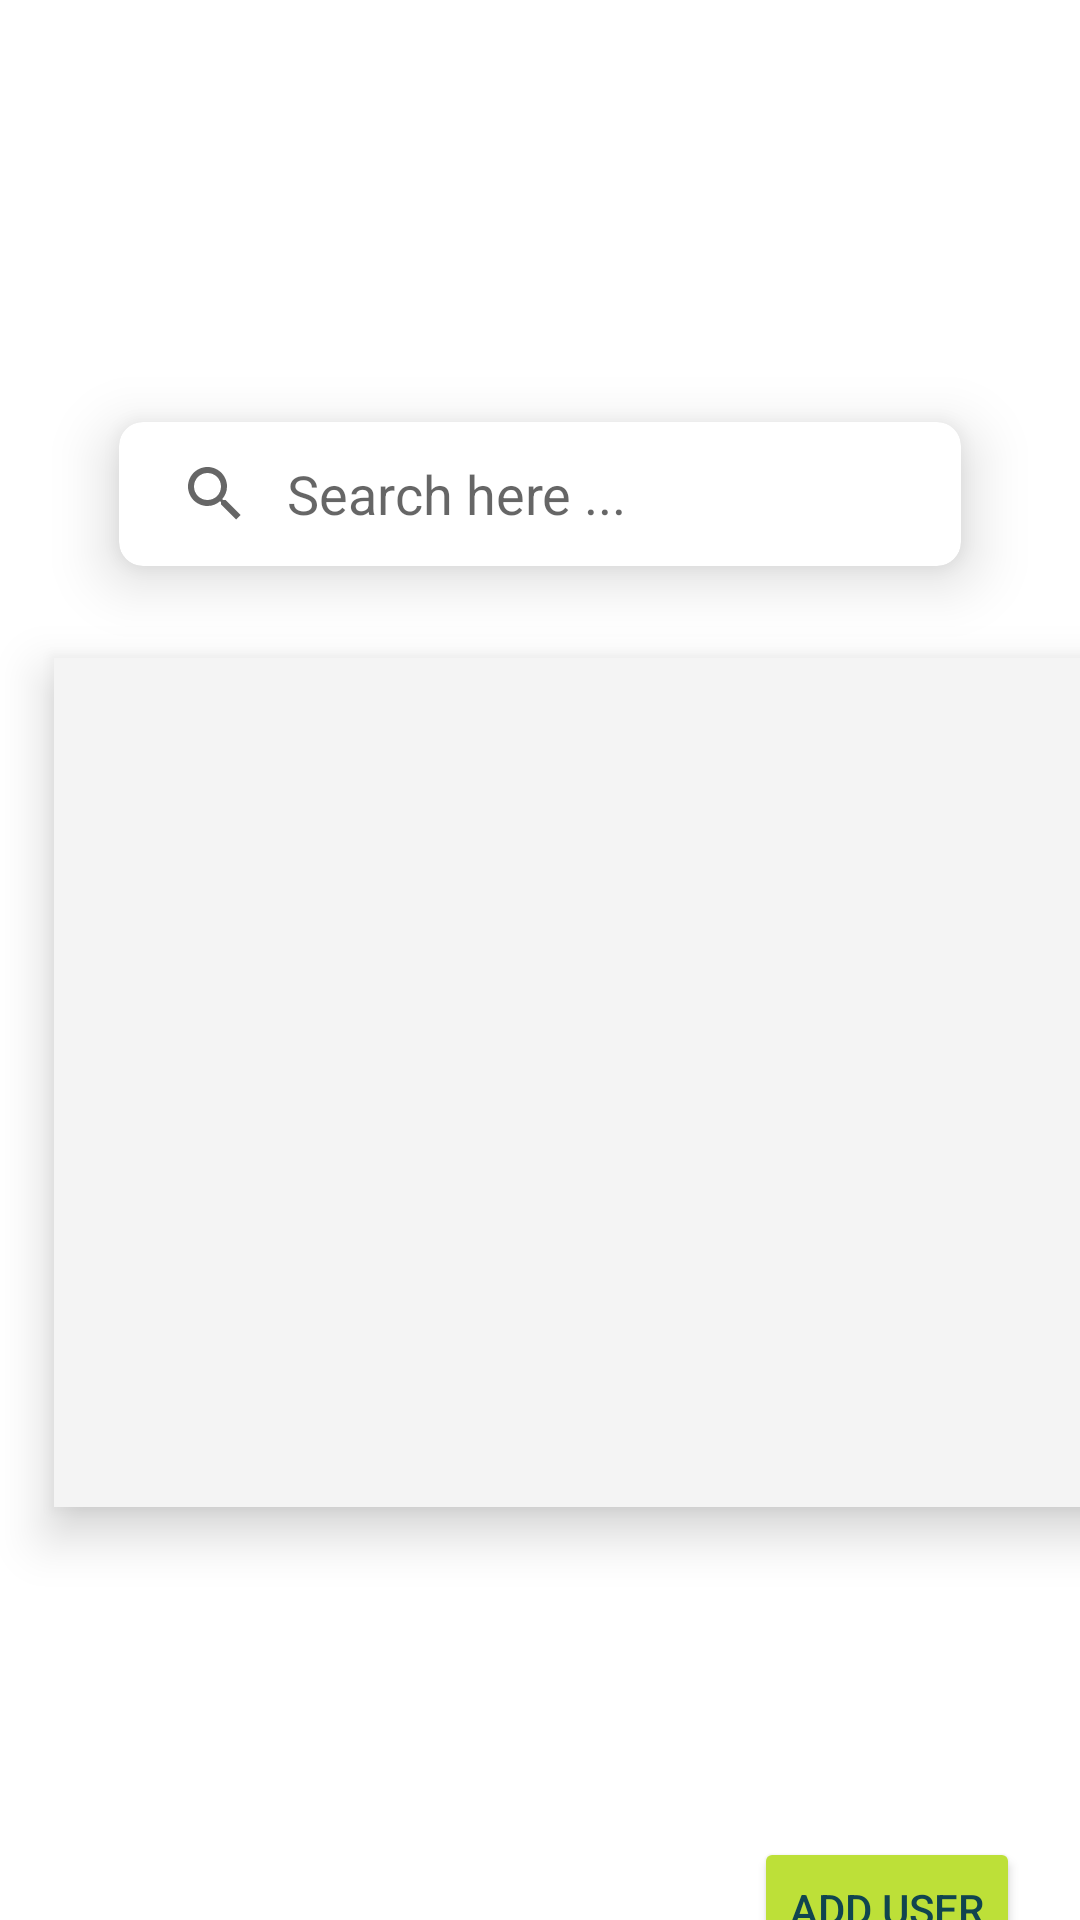

Produce the Android XML layout that renders to this screen, including the resource entries it uses.
<!-- AndroidManifest.xml: application theme Theme.MyApplication -->
<!-- res/layout/fragment_usersadmin.xml -->
<?xml version="1.0" encoding="utf-8"?>
<FrameLayout xmlns:android="http://schemas.android.com/apk/res/android"
    xmlns:tools="http://schemas.android.com/tools"
    android:layout_width="match_parent"
    android:layout_height="match_parent"
    xmlns:app="http://schemas.android.com/apk/res-auto"
    android:background="@drawable/reclamation_background"
    tools:context=".usersadmin">

    

    <LinearLayout


        android:layout_width="match_parent"
        android:layout_height="733dp"

        android:orientation="vertical"
        app:layout_constraintBottom_toBottomOf="parent"
        app:layout_constraintEnd_toEndOf="parent"
        app:layout_constraintStart_toStartOf="parent"
        app:layout_constraintTop_toTopOf="parent">

        <com.google.android.material.card.MaterialCardView
            android:id="@+id/materialCardView"
            android:layout_width="match_parent"
            android:layout_height="wrap_content"
            android:layout_marginStart="25dp"
            android:layout_marginTop="120dp"
            android:layout_marginEnd="25dp"
            app:cardCornerRadius="8dp"
            app:cardElevation="12dp"
            app:cardUseCompatPadding="true"
            app:layout_constraintEnd_toEndOf="parent"
            app:layout_constraintHorizontal_bias="0.5"
            app:layout_constraintStart_toStartOf="parent">

            <androidx.appcompat.widget.SearchView
                android:id="@+id/searchView"
                android:layout_width="match_parent"
                android:layout_height="wrap_content"
                android:layout_marginTop="0dp"
                android:focusable="false"
                app:iconifiedByDefault="false"
                app:queryBackground="@android:color/transparent"

                app:queryHint="Search here ..." />

        </com.google.android.material.card.MaterialCardView>


        <androidx.recyclerview.widget.RecyclerView
            android:id="@+id/recyclerviewusers"
            android:layout_width="357dp"
            android:layout_height="283dp"
            android:layout_marginStart="18dp"
            android:layout_marginTop="10dp"
            android:layout_marginEnd="20dp"
            android:layout_marginBottom="110dp"
            android:background="#F4F4F4"
            android:elevation="10dp"
            tools:itemCount="5"
            tools:listitem="@layout/userrs_admin">

        </androidx.recyclerview.widget.RecyclerView>

        <Button
            android:id="@+id/addUser"
            android:layout_width="wrap_content"
            android:layout_height="wrap_content"
            android:layout_gravity="end"
            android:layout_marginEnd="20dp"
            android:backgroundTint="#BDE038"
            android:elevation="10dp"
            android:text="Add User"
            android:textColor="@color/colorPrimary"
            android:textColorLink="@color/colorPrimary"
            app:cornerRadius="15dp"
            app:icon="@drawable/ic_add"
            app:iconTint="@color/colorPrimary" />


    </LinearLayout>

</FrameLayout>
<!-- res/layout/userrs_admin.xml (included above) -->
<?xml version="1.0" encoding="utf-8"?>
<androidx.cardview.widget.CardView xmlns:android="http://schemas.android.com/apk/res/android"
    xmlns:app="http://schemas.android.com/apk/res-auto"
    android:layout_width="match_parent"
    android:layout_height="120dp"
    android:layout_margin="10dp"
    app:cardCornerRadius="15dp"
    app:cardElevation="20dp">

    <LinearLayout
        android:layout_width="match_parent"
        android:layout_height="match_parent"
        android:background="@drawable/cardv1"
        android:orientation="horizontal"
        android:padding="5dp">

        <LinearLayout
            android:layout_width="198dp"
            android:layout_height="119dp"
            android:orientation="vertical">

            <TextView
                android:id="@+id/nameuser"
                android:layout_width="wrap_content"
                android:layout_height="wrap_content"
                android:layout_marginStart="20dp"
                android:layout_marginLeft="15dp"
                android:layout_marginTop="5dp"
                android:text="Name"
                android:textColor="#020202"
                android:textSize="20sp"
                android:textStyle="bold" />

            <TextView
                android:id="@+id/emailuser"
                android:layout_width="match_parent"
                android:layout_height="31dp"
                android:layout_marginStart="20dp"
                android:layout_marginLeft="15dp"
                android:layout_marginTop="10dp"
                android:text="email"
                android:textSize="15sp"
                android:textStyle="bold" />


            <LinearLayout
                android:layout_width="144dp"
                android:layout_height="38dp"
                android:orientation="horizontal">


                <Button
                    android:id="@+id/deleteuser"
                    android:layout_width="wrap_content"
                    android:layout_height="38dp"
                    android:layout_marginStart="19dp"
                    android:backgroundTint="#BDE038"
                    android:fontFamily="@font/lato"
                    android:text="Delete"
                    android:textColor="@color/colorPrimary"
                    android:textSize="8sp"
                    android:textStyle="bold"
                    app:icon="@drawable/ic_baseline_delete_24"

                    app:iconPadding="0dp"
                    app:iconSize="18sp"
                    app:iconTint="@color/colorPrimary" />
            </LinearLayout>

        </LinearLayout>

        <ImageView
            android:id="@+id/imageviewuseradmin"
            android:layout_width="126dp"
            android:layout_height="90dp"
            android:layout_marginStart="20dp"
            android:layout_marginTop="10dp"
            android:backgroundTint="#BDE038" />


    </LinearLayout>

</androidx.cardview.widget.CardView>
<!-- resources referenced by this layout -->
<resources>
  <color name="colorPrimary">#10454F</color>
  <!-- drawable cardv1 (drawable) -->
  <?xml version="1.0" encoding="utf-8"?>
  <vector xmlns:android="http://schemas.android.com/apk/res/android"
      android:width="624dp"
      android:height="444dp"
      android:viewportWidth="624"
      android:viewportHeight="444">
  
      <path
          android:fillColor="#ffffff"
          android:pathData="M 175 150 L 449 150 Q 474 150 474 175 L 474 269 Q 474 294 449 294 L 175 294 Q 150 294 150 269 L 150 175 Q 150 150 175 150 Z" />
  </vector>
  <!-- drawable ic_baseline_delete_24 (drawable) -->
  <vector android:height="24dp" android:tint="#BDE038"
      android:viewportHeight="24" android:viewportWidth="24"
      android:width="24dp" xmlns:android="http://schemas.android.com/apk/res/android">
      <path android:fillColor="@android:color/white" android:pathData="M6,19c0,1.1 0.9,2 2,2h8c1.1,0 2,-0.9 2,-2V7H6v12zM19,4h-3.5l-1,-1h-5l-1,1H5v2h14V4z"/>
  </vector>
  <style name="Theme.MyApplication" parent="Theme.MaterialComponents.Light">
          
          <item name="colorPrimary">@color/colorPrimary</item>
          <item name="colorPrimaryVariant">@color/colorPrimaryLight</item>
          <item name="colorOnPrimary">@color/colorPrimaryLight</item>
          
          <item name="colorSecondary">@color/colorSecondaryLight</item>
          <item name="colorSecondaryVariant">@color/colorSecondaryLight</item>
          <item name="colorOnSecondary">@color/colorSecondaryLight</item>
          
          <item name="android:statusBarColor">?attr/colorPrimaryVariant</item>
          
      </style>
  <color name="colorPrimaryLight">#7ee9c2</color>
  <color name="colorSecondaryLight">#cefff8</color>
</resources>
